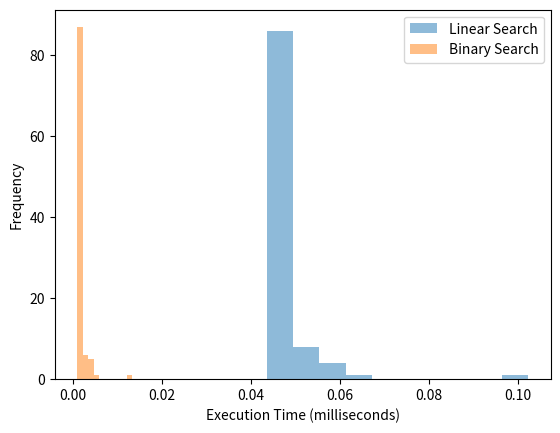

The matplotlib source for this figure:
import time
import numpy as np
import matplotlib.pyplot as plt


# Linear Search (Inefficient Implementation)
# Worst-case Complexity: O(n)
def linear_search(arr, target):
	for i in range(len(arr)):
		if arr[i] == target:
			return i
	return -1

# Binary Search (Efficient Implementation)
# Worst-case Complexity: O(logn)
def binary_search(arr, target):
	low = 0
	high = len(arr) - 1
	mid = 0
	
	while low <= high:
		mid = (high + low) // 2
		if arr[mid] < target:
			low = mid + 1
		elif arr[mid] > target:
			high = mid - 1
		else:
			return mid
	return -1

def measure_time(search_func, arr, target):
	start_time = time.time()
	search_func(arr, target)
	end_time = time.time()
	return (end_time - start_time) * 1000  # Convert to milliseconds

def experiment():
	linear_search_times = []
	binary_search_times = []
	arr = sorted(np.random.randint(0, 1000000, size=1000))
	target = np.random.randint(0, 1000000)
	
	for _ in range(100):
		linear_search_times.append(measure_time(linear_search, arr, target))
		binary_search_times.append(measure_time(binary_search, arr, target))
		
	plt.hist(linear_search_times, alpha=0.5, label='Linear Search')
	plt.hist(binary_search_times, alpha=0.5, label='Binary Search')
	plt.xlabel('Execution Time (milliseconds)')
	plt.ylabel('Frequency')
	plt.legend(loc='upper right')
	plt.show()
	
experiment()


